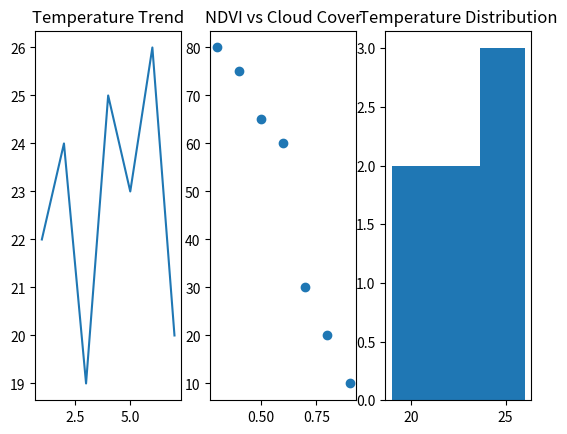

Here is the Python script that generated this plot:
import matplotlib.pyplot as plt

fig, axes=plt.subplots(1,3)

Days=[1,2,3,4,5,6,7]
Temperature=[22, 24, 19, 25, 23, 26, 20]


NDVI=[0.3, 0.6, 0.8, 0.4, 0.9, 0.5, 0.7]
Cloud=[80, 60, 20, 75, 10, 65, 30]


Temperature=[22, 24, 19, 25, 23, 26, 20]


axes[0].plot(Days, Temperature)
axes[0].set_title("Temperature Trend")

axes[1].scatter(NDVI, Cloud)
axes[1].set_title("NDVI vs Cloud Cover")
#      here axes[0].set_title not axes[0].plt.set_title
axes[2].hist(Temperature, bins=3)
axes[2].set_title("Temperature Distribution")

# we can add indivsual lables tp each graph by axes[0].set_xlabel but the overall graph gets too cluttered


plt.savefig("06_mixed_subplots.png")
